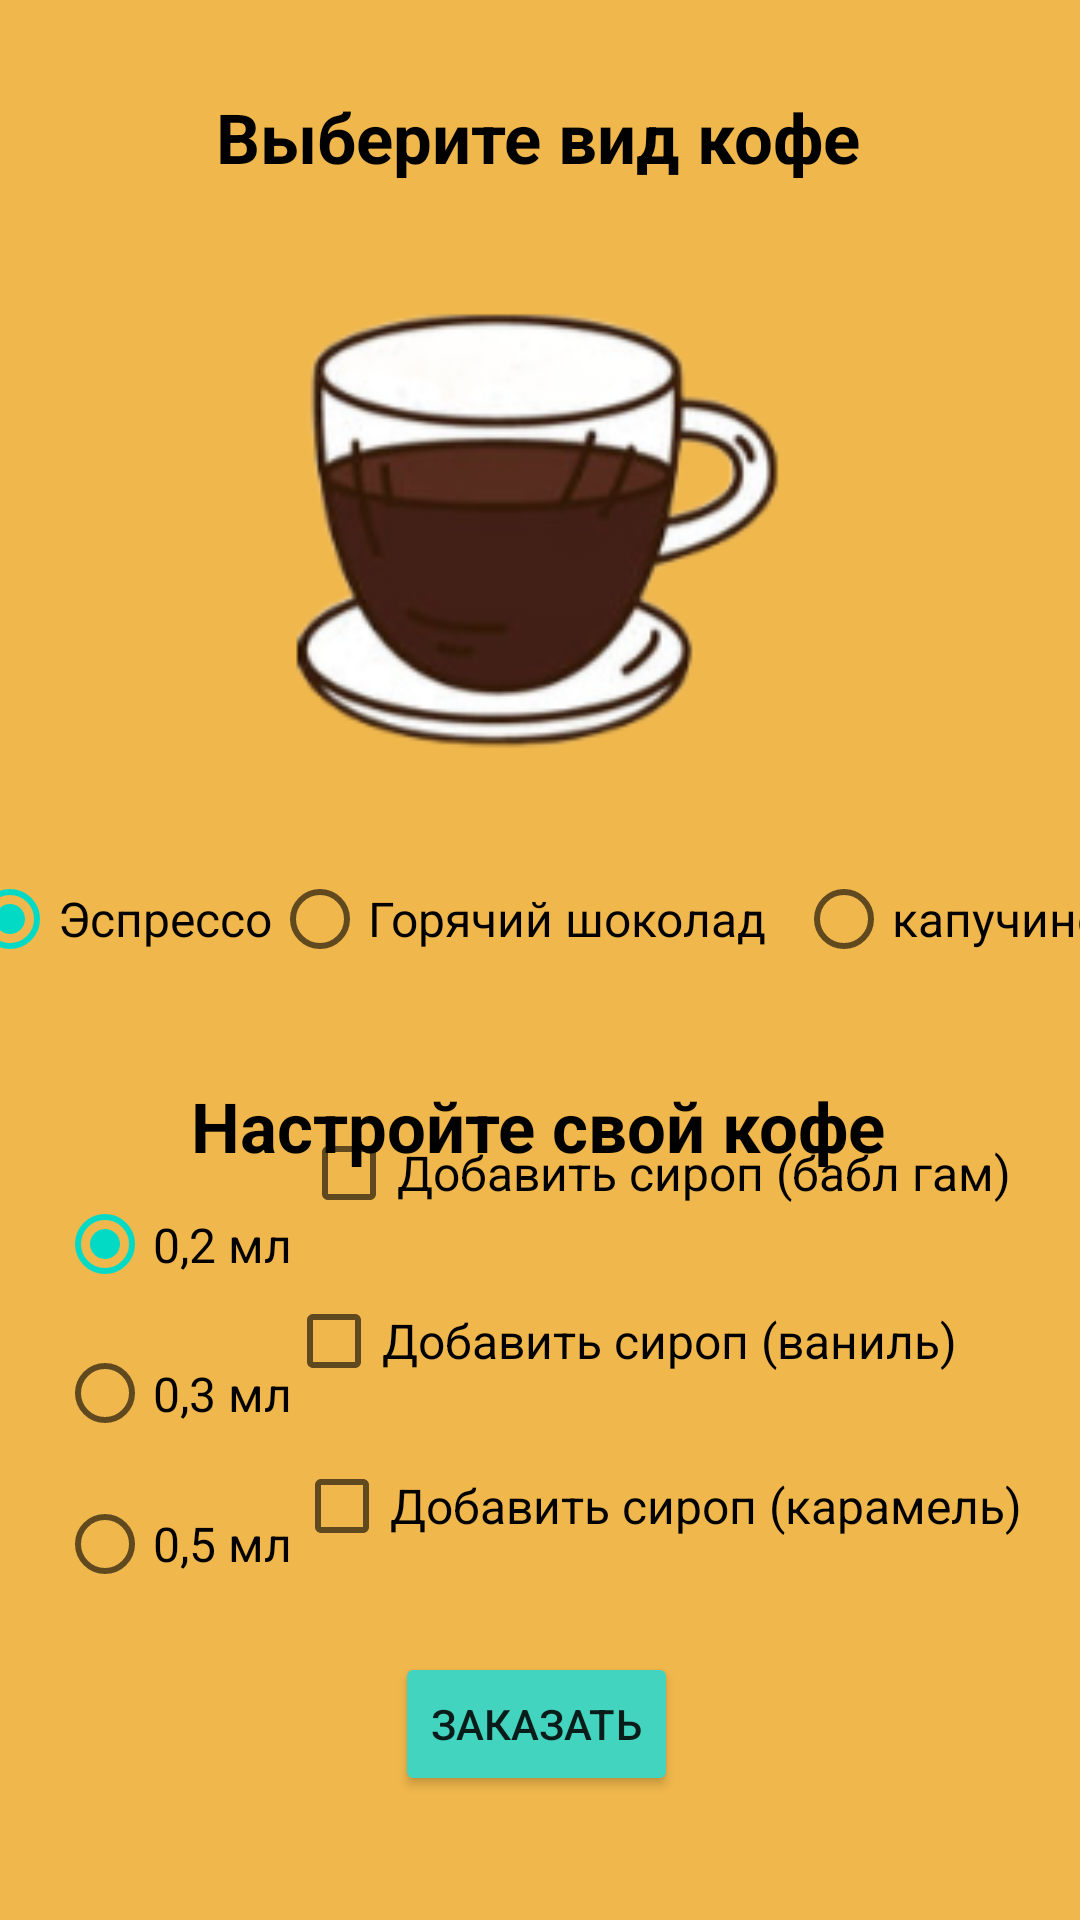

Here is an Android app screen rendered from its layout file. Give the layout XML and the strings, colors and styles it references.
<!-- AndroidManifest.xml: application theme Theme.CoffeOrder -->
<!-- res/layout/first_coffee_choose_activity.xml -->
<?xml version="1.0" encoding="utf-8"?>
<androidx.constraintlayout.widget.ConstraintLayout xmlns:android="http://schemas.android.com/apk/res/android"
    xmlns:app="http://schemas.android.com/apk/res-auto"
    xmlns:tools="http://schemas.android.com/tools"
    android:layout_width="match_parent"
    android:layout_height="match_parent"
    tools:context=".FirstCoffeeChooseActivity"
    android:background="@color/main">


    <RadioGroup
        android:id="@+id/radioGroup1"
        android:layout_width="391dp"
        android:layout_height="59dp"
        android:backgroundTint="@color/main"
        android:orientation="horizontal"
        app:layout_constraintBottom_toBottomOf="parent"
        app:layout_constraintEnd_toEndOf="parent"
        app:layout_constraintHorizontal_bias="0.425"
        app:layout_constraintStart_toStartOf="parent"
        app:layout_constraintTop_toTopOf="parent"
        app:layout_constraintVertical_bias="0.486">

        <RadioButton
            android:id="@+id/rb1"
            android:layout_width="wrap_content"
            android:layout_height="wrap_content"
            android:checked="true"
            android:text="Эспрессо"
            android:textSize="16dp" />

        <RadioButton
            android:id="@+id/rb2"
            android:layout_width="wrap_content"
            android:layout_height="wrap_content"
            android:layout_weight="1"
            android:text="Горячий шоколад"
            android:textSize="16dp" />

        <RadioButton
            android:id="@+id/rb3"
            android:layout_width="wrap_content"
            android:layout_height="wrap_content"
            android:layout_weight="1"
            android:text="капучино"
            android:textColor="@color/black"
            android:textSize="16dp" />

    </RadioGroup>

    <TextView
        android:layout_width="wrap_content"
        android:layout_height="wrap_content"
        android:text="Настройте свой кофе"
        android:textColor="@color/black"
        android:textSize="23dp"
        android:textStyle="bold"
        app:layout_constraintBottom_toBottomOf="parent"
        app:layout_constraintEnd_toEndOf="parent"
        app:layout_constraintHorizontal_bias="0.497"
        app:layout_constraintStart_toStartOf="parent"
        app:layout_constraintTop_toTopOf="parent"
        app:layout_constraintVertical_bias="0.591" />

    <TextView
        android:layout_width="wrap_content"
        android:layout_height="wrap_content"
        android:text="Выберите вид кофе"
        android:textColor="@color/black"
        android:textSize="23dp"
        android:textStyle="bold"
        app:layout_constraintBottom_toBottomOf="parent"
        app:layout_constraintEnd_toEndOf="parent"
        app:layout_constraintHorizontal_bias="0.497"
        app:layout_constraintStart_toStartOf="parent"
        app:layout_constraintTop_toTopOf="parent"
        app:layout_constraintVertical_bias="0.05" />

    <ImageView
        android:id="@+id/imageView1"
        android:layout_width="200dp"
        android:layout_height="200dp"
        android:src="@drawable/first"
        android:visibility="invisible"
        app:layout_constraintBottom_toBottomOf="parent"
        app:layout_constraintEnd_toEndOf="parent"
        app:layout_constraintHorizontal_bias="0.497"
        app:layout_constraintStart_toStartOf="parent"
        app:layout_constraintTop_toTopOf="parent"
        app:layout_constraintVertical_bias="0.175" />

    <ImageView
        android:id="@+id/imageView2"
        android:layout_width="200dp"
        android:layout_height="200dp"
        android:src="@drawable/second"
        android:visibility="visible"
        app:layout_constraintBottom_toBottomOf="parent"
        app:layout_constraintEnd_toEndOf="parent"
        app:layout_constraintHorizontal_bias="0.497"
        app:layout_constraintStart_toStartOf="parent"
        app:layout_constraintTop_toTopOf="parent"
        app:layout_constraintVertical_bias="0.175" />

    <ImageView
        android:id="@+id/imageView3"
        android:layout_width="200dp"
        android:layout_height="200dp"
        android:src="@drawable/third"
        android:visibility="invisible"
        app:layout_constraintBottom_toBottomOf="parent"
        app:layout_constraintEnd_toEndOf="parent"
        app:layout_constraintHorizontal_bias="0.497"
        app:layout_constraintStart_toStartOf="parent"
        app:layout_constraintTop_toTopOf="parent"
        app:layout_constraintVertical_bias="0.175" />

    <RadioGroup
        android:id="@+id/radioGroup2"
        android:layout_width="100dp"
        android:layout_height="150dp"
        android:backgroundTint="@color/main"
        android:orientation="vertical"
        app:layout_constraintBottom_toBottomOf="parent"
        app:layout_constraintEnd_toEndOf="parent"
        app:layout_constraintHorizontal_bias="0.073"
        app:layout_constraintStart_toStartOf="parent"
        app:layout_constraintTop_toTopOf="parent"
        app:layout_constraintVertical_bias="0.796">

        <RadioButton
            android:id="@+id/rbb1"
            android:layout_width="wrap_content"
            android:layout_height="3dp"
            android:layout_weight="1"
            android:checked="true"
            android:text="0,2 мл"
            android:textColor="@color/black"
            android:textSize="16dp" />

        <RadioButton
            android:id="@+id/rbb2"
            android:layout_width="wrap_content"
            android:layout_height="3dp"
            android:layout_weight="1"
            android:text="0,3 мл"
            android:textSize="16dp" />

        <RadioButton
            android:id="@+id/rbb3"
            android:layout_width="wrap_content"
            android:layout_height="4dp"
            android:layout_weight="1"
            android:gravity="center_vertical"
            android:text="0,5 мл"
            android:textSize="16dp" />

    </RadioGroup>

    <CheckBox
        android:id="@+id/checkBoxC"
        android:layout_width="251dp"
        android:layout_height="52dp"
        android:layout_marginBottom="112dp"
        android:layout_weight="1"
        android:text="Добавить сироп (карамель)"
        android:textColor="@color/black"
        android:textSize="16dp"
        app:layout_constraintBottom_toBottomOf="parent"
        app:layout_constraintEnd_toEndOf="parent"
        app:layout_constraintHorizontal_bias="0.9"
        app:layout_constraintStart_toStartOf="parent" />

    <CheckBox
        android:id="@+id/checkBoxV"
        android:layout_width="260dp"
        android:layout_height="50dp"
        android:layout_marginBottom="168dp"
        android:layout_weight="1"
        android:text="Добавить сироп (ваниль)"
        android:textSize="16dp"
        app:layout_constraintBottom_toBottomOf="parent"
        app:layout_constraintEnd_toEndOf="parent"
        app:layout_constraintHorizontal_bias="0.953"
        app:layout_constraintStart_toStartOf="parent" />

    <CheckBox
        android:id="@+id/checkBoxBG"
        android:layout_width="243dp"
        android:layout_height="50dp"
        android:layout_marginBottom="224dp"
        android:layout_weight="1"
        android:gravity="center_vertical"
        android:text="Добавить сироп (бабл гам)"
        android:textSize="16dp"
        app:layout_constraintBottom_toBottomOf="parent"
        app:layout_constraintEnd_toEndOf="parent"
        app:layout_constraintHorizontal_bias="0.857"
        app:layout_constraintStart_toStartOf="parent" />

    <Button
        android:id="@+id/buttonSubmit"
        android:layout_width="wrap_content"
        android:layout_height="wrap_content"
        android:backgroundTint="@color/BLUE1"
        android:text="Заказать"
        app:layout_constraintBottom_toBottomOf="parent"
        app:layout_constraintEnd_toEndOf="parent"
        app:layout_constraintHorizontal_bias="0.496"
        app:layout_constraintStart_toStartOf="parent"
        app:layout_constraintTop_toTopOf="parent"
        app:layout_constraintVertical_bias="0.93" />


</androidx.constraintlayout.widget.ConstraintLayout>
<!-- resources referenced by this layout -->
<resources>
  <color name="BLUE1">#FF43D4C0</color>
  <color name="black">#FF000000</color>
  <color name="main">#F0B74C</color>
  <!-- drawable first: png bitmap (drawable, 29751 bytes) -->
  <!-- drawable second: png bitmap (drawable, 28465 bytes) -->
  <!-- drawable third: png bitmap (drawable, 31867 bytes) -->
  <style name="Theme.CoffeOrder" parent="Theme.MaterialComponents.DayNight.NoActionBar">
          
          <item name="colorPrimary">@color/purple_500</item>
          <item name="colorPrimaryVariant">@color/purple_700</item>
          <item name="colorOnPrimary">@color/white</item>
          <item name="colorSecondary">@color/teal_200</item>
          <item name="colorSecondaryVariant">@color/teal_700</item>
          <item name="colorOnSecondary">@color/black</item>
          <item name="android:statusBarColor" tools:targetApi="l">@color/main</item>
  
      </style>
  <color name="purple_500">#FF6200EE</color>
  <color name="purple_700">#FF3700B3</color>
  <color name="white">#FFFFFFFF</color>
  <color name="teal_200">#FF03DAC5</color>
  <color name="teal_700">#FF018786</color>
</resources>
